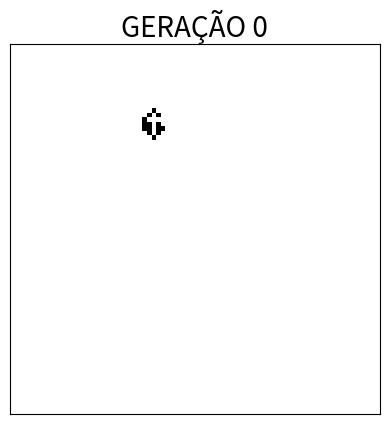

Here is the Python script that generated this plot: (Note: this script raises an exception after producing the figure.)
import numpy as np
import matplotlib.pyplot as fig 
from matplotlib import animation, cm 
import random 

fig.close('all')

r = 80 #linhas
c = 80 #colunas

matriz = np.zeros((r+1, c+1))
novo_matriz = np.zeros((r+1, c+1))


#matriz[4,1] = 1
#matriz[4,2] = 1
#matriz[6,2] = 1
#matriz[5,3] = 1
#matriz[5,4] = 1
#matriz[4,5] = 1
#matriz[6,5] = 1
#matriz[6,1] = 1
#matriz[5,6] = 1

#matriz[3,1] = 1
#matriz[1,2] = 1
#matriz[3,2] = 1
#matriz[2,3] = 1
#matriz[3,3] = 1


matriz[15,30] = matriz[15,31] = matriz[15,32] = 1
matriz[16,30] = matriz[17,30] = matriz[18,30] = matriz[19,30] = 1
matriz[19,31] = matriz[19,32] = 1
matriz[16,31] = matriz[17,32] = matriz[18,32] = 1


for ger in range(30):
    for i in range(1,r):
        for j in range(1,c):
            vizinho = 0
            if matriz[i-1, j-1]==1:
                vizinho += 1
            if matriz[i, j-1]==1:
                vizinho += 1
            if matriz[i+1, j-1]==1:
                vizinho += 1
            if matriz[i+1, j]==1:
                vizinho += 1
            if matriz[i+1, j+1]==1:
                vizinho += 1
            if matriz[i-1, j+1]==1:
                vizinho += 1
            if matriz[i, j+1]==1:
                vizinho += 1
            if matriz[i-1, j]==1:
                vizinho += 1
            
            if matriz[i,j] == 1:
                if (vizinho == 2) or (vizinho == 3):
                    novo_matriz[i,j] = 1
                else:
                    novo_matriz[i,j] = 0
            else:
                if vizinho == 3:
                    novo_matriz[i,j] = 1
                else:
                    novo_matriz[i,j] = 0
    matriz = novo_matriz
    novo_matriz = np.zeros((r+1, c+1))
    
    
    fig.title("GERAÇÃO %d" % ger, fontsize = 20)
    fig.xticks([])
    fig.yticks([])
    im = fig.imshow(matriz, interpolation = "nearest", cmap = "Greys", animated = True)
    mgr = fig.get_current_fig_manager()
    mgr.window.setGeometry = (20,20,1000,1000)
    fig.pause(0.5)